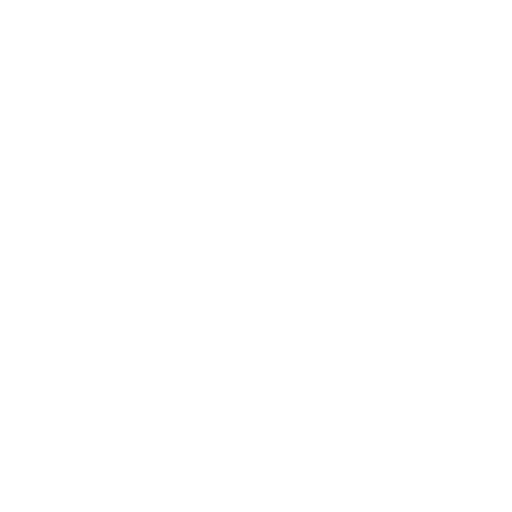
t = 0.00 s
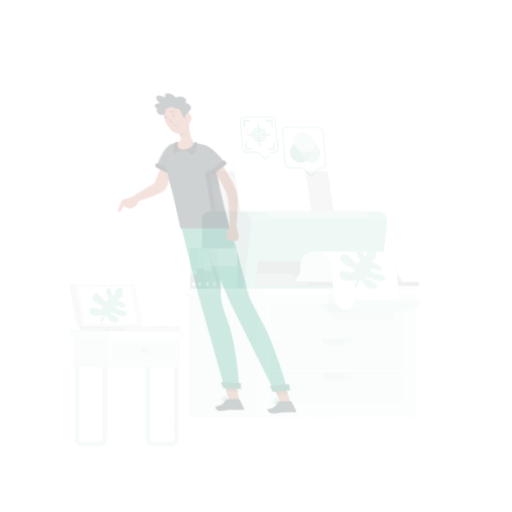
t = 0.15 s
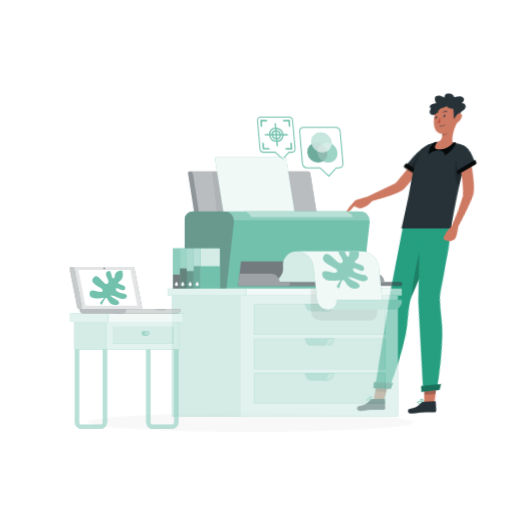
t = 0.45 s
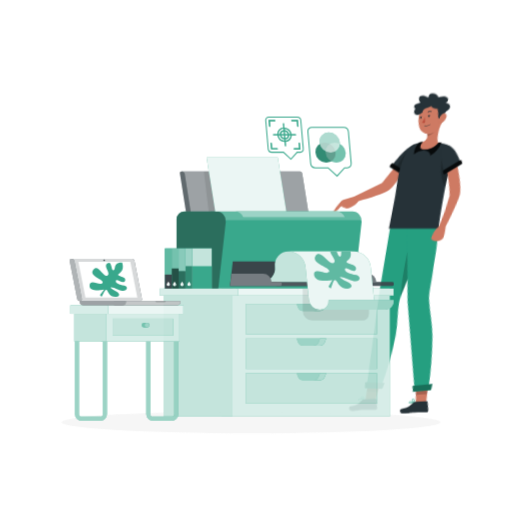
t = 0.60 s
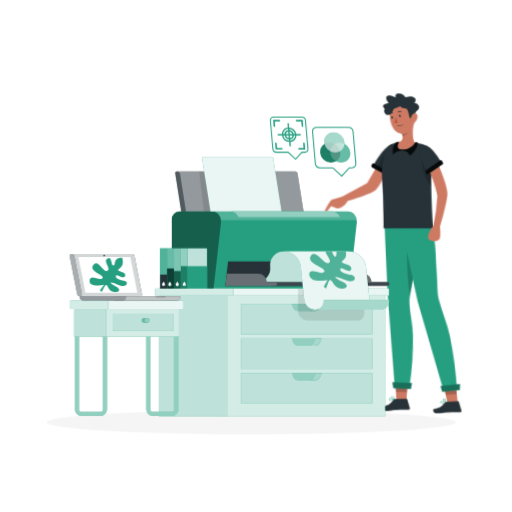
t = 0.80 s
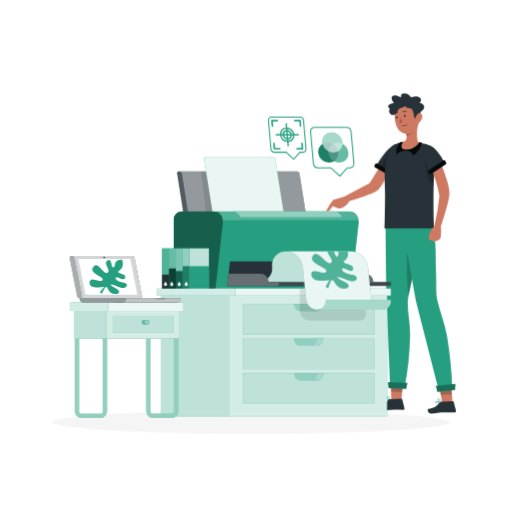
t = 1.00 s

The animated SVG that drew these frames (rendered in a browser with its animation timeline set to each time). Animation: 5 CSS @keyframes rules; one cycle of 1.00 s.

<svg class="animated" id="freepik_stories-printer" xmlns="http://www.w3.org/2000/svg" viewBox="0 0 500 500" version="1.1" xmlns:xlink="http://www.w3.org/1999/xlink" xmlns:svgjs="http://svgjs.com/svgjs"><style>svg#freepik_stories-printer:not(.animated) .animable {opacity: 0;}svg#freepik_stories-printer.animated #freepik--Shadow--inject-7 {animation: 1s 1 forwards cubic-bezier(.36,-0.01,.5,1.38) zoomIn;animation-delay: 0s;}svg#freepik_stories-printer.animated #freepik--Character--inject-7 {animation: 1s 1 forwards cubic-bezier(.36,-0.01,.5,1.38) lightSpeedLeft;animation-delay: 0s;}svg#freepik_stories-printer.animated #freepik--Setups--inject-7 {animation: 1s 1 forwards cubic-bezier(.36,-0.01,.5,1.38) slideLeft;animation-delay: 0s;}svg#freepik_stories-printer.animated #freepik--Device--inject-7 {animation: 1s 1 forwards cubic-bezier(.36,-0.01,.5,1.38) slideRight;animation-delay: 0s;}svg#freepik_stories-printer.animated #freepik--Desk--inject-7 {animation: 1s 1 forwards cubic-bezier(.36,-0.01,.5,1.38) slideUp;animation-delay: 0s;}            @keyframes zoomIn {                0% {                    opacity: 0;                    transform: scale(0.5);                }                100% {                    opacity: 1;                    transform: scale(1);                }            }                    @keyframes lightSpeedLeft {              from {                transform: translate3d(-50%, 0, 0) skewX(20deg);                opacity: 0;              }              60% {                transform: skewX(-10deg);                opacity: 1;              }              80% {                transform: skewX(2deg);              }              to {                opacity: 1;                transform: translate3d(0, 0, 0);              }            }                    @keyframes slideLeft {                0% {                    opacity: 0;                    transform: translateX(-30px);                }                100% {                    opacity: 1;                    transform: translateX(0);                }            }                    @keyframes slideRight {                0% {                    opacity: 0;                    transform: translateX(30px);                }                100% {                    opacity: 1;                    transform: translateX(0);                }            }                    @keyframes slideUp {                0% {                    opacity: 0;                    transform: translateY(30px);                }                100% {                    opacity: 1;                    transform: inherit;                }            }        </style><g id="freepik--Shadow--inject-7" class="animable" style="transform-origin: 245.18px 412.39px;"><ellipse id="freepik--path--inject-7" cx="245.18" cy="412.39" rx="193.89" ry="11.32" style="fill: rgb(245, 245, 245); transform-origin: 245.18px 412.39px;" class="animable"></ellipse></g><g id="freepik--Character--inject-7" class="animable" style="transform-origin: 381.892px 247.589px;"><path d="M373.34,158.83l-12.5,20L336,191.93l-9.94,3.1a3.14,3.14,0,0,0-1.74,1.34s-5.47,7.48-5.84,10.37c-.09.75,2.49-.46,3-1,1.08-1.1,3.44-4.41,3.44-4.41s5,2.32,6.72,2.17c1.91-.16,5.38-2.22,6.78-3.53a42.64,42.64,0,0,0,3-3.8s22.33-6.08,28-11c4.5-3.89,11.83-20.67,11.83-20.67Z" style="fill: rgb(206, 122, 99); transform-origin: 349.864px 182.904px;" id="eldmmlqpo9x4s" class="animable"></path>

<path d="M386.09,141s-7.6,1.61-17.95,19.63l13.64,7.66S393.81,143.75,386.09,141Z" style="fill: rgb(38, 50, 56); transform-origin: 378.408px 154.645px;" id="ela6vbzeg9nbb" class="animable"></path><path d="M368.35,159.82l13.55,7.81a1.35,1.35,0,0,1,.55,1.76l-.54,1.12a1.36,1.36,0,0,1-1.88.59l-13.74-7.64a1.35,1.35,0,0,1-.52-1.85l.72-1.28A1.36,1.36,0,0,1,368.35,159.82Z" style="fill: rgb(38, 50, 56); transform-origin: 374.088px 165.455px;" id="el0vg0773otuk" class="animable"></path><g id="elz4ee5hlv5lb"><path d="M368.35,159.82l13.55,7.81a1.35,1.35,0,0,1,.55,1.76l-.54,1.12a1.36,1.36,0,0,1-1.88.59l-13.74-7.64a1.35,1.35,0,0,1-.52-1.85l.72-1.28A1.36,1.36,0,0,1,368.35,159.82Z" style="opacity: 0.8; transform-origin: 374.088px 165.455px;" class="animable"></path></g><g id="el3ve7c2rxpid"><path d="M381.78,168.26s2.13-4.35,4-9.59l-.48-2.15L379.46,149a87.44,87.44,0,0,0-7.33,13.86Z" style="opacity: 0.2; transform-origin: 378.955px 158.63px;" class="animable"></path></g><path d="M441,380.9c.65,8.58,1,14.19,1,14.19l-9.5,1.41s-1.11-5.77-2.78-14.63Z" style="fill: rgb(206, 122, 99); transform-origin: 435.86px 388.7px;" id="ellc0yxsxxv2" class="animable"></path><path d="M428,394c-1.19,0-2.42-.14-2.83-.64a.84.84,0,0,1,0-1,1.14,1.14,0,0,1,.7-.55c1.58-.5,5,1.29,5.12,1.37a.23.23,0,0,1,.12.23.26.26,0,0,1-.18.2A17.82,17.82,0,0,1,428,394Zm-1.58-1.81a1.55,1.55,0,0,0-.43.07.65.65,0,0,0-.44.33c-.15.29-.09.42,0,.5.46.6,2.87.54,4.64.26A10.57,10.57,0,0,0,426.4,392.18Z" style="fill: rgb(37, 159, 128); transform-origin: 428.058px 392.861px;" id="el1abiesiz643" class="animable"></path><path d="M430.86,393.61h-.1c-1.16-.47-3.52-2.46-3.36-3.54,0-.26.2-.58.82-.67a1.68,1.68,0,0,1,1.28.35c1.25.95,1.59,3.52,1.61,3.64a.25.25,0,0,1-.1.21A.2.2,0,0,1,430.86,393.61Zm-2.47-3.78h-.13c-.41.05-.43.21-.44.27,0,.65,1.52,2.22,2.73,2.88a5.34,5.34,0,0,0-1.37-2.89,1.12,1.12,0,0,0-.79-.25Z" style="fill: rgb(37, 159, 128); transform-origin: 429.251px 391.502px;" id="eljx28d4xh9o" class="animable"></path><path d="M431.82,392.25l10.43-.36a.85.85,0,0,1,.84.63l2.17,8.42a1.4,1.4,0,0,1-1,1.71,1.45,1.45,0,0,1-.29,0c-3.76.06-7.11,0-11.79.14-5.52.18-4.1.8-10.59,1.11-3.91.18-4.77-4.24-3.12-4.51,7.56-1.21,8.27-3.53,11.1-6.35A3.36,3.36,0,0,1,431.82,392.25Z" style="fill: rgb(38, 50, 56); transform-origin: 431.49px 397.898px;" id="eljvs2he96dsh" class="animable"></path><g id="elvfupmwnsfl"><path d="M441,380.9l-11.24,1c.24,1.32.48,2.55.7,3.72l10.83-.75C441.17,383.61,441.07,382.3,441,380.9Z" style="opacity: 0.2; transform-origin: 435.525px 383.26px;" class="animable"></path></g><path d="M393.12,379.26c-.87,8.56-1.47,14.16-1.47,14.16l-9.6-.28s-.08-5.89-.17-14.9Z" style="fill: rgb(206, 122, 99); transform-origin: 387.5px 385.83px;" id="elr6qzdq6r1f" class="animable"></path><path d="M377.72,391.46c-1.19,0-2.43-.15-2.83-.65a.83.83,0,0,1,0-1,1.14,1.14,0,0,1,.69-.55c1.59-.49,5,1.32,5.12,1.4a.24.24,0,0,1,.12.24.25.25,0,0,1-.18.19A16.76,16.76,0,0,1,377.72,391.46Zm-1.58-1.82a2.14,2.14,0,0,0-.43.07.65.65,0,0,0-.43.33c-.16.29-.1.42,0,.5.46.61,2.87.55,4.64.29A10.49,10.49,0,0,0,376.14,389.64Z" style="fill: rgb(37, 159, 128); transform-origin: 377.772px 390.318px;" id="elcsdpszobgys" class="animable"></path><path d="M380.59,391.11a.14.14,0,0,1-.09,0c-1.16-.47-3.51-2.48-3.34-3.56,0-.26.21-.58.83-.66a1.67,1.67,0,0,1,1.27.35c1.24,1,1.57,3.53,1.59,3.65a.23.23,0,0,1-.1.21A.22.22,0,0,1,380.59,391.11Zm-2.44-3.81H378c-.41,0-.43.21-.44.26,0,.65,1.51,2.23,2.71,2.9a5.25,5.25,0,0,0-1.35-2.89,1.19,1.19,0,0,0-.79-.27Z" style="fill: rgb(37, 159, 128); transform-origin: 379.001px 388.997px;" id="elk0giby6on0p" class="animable"></path><path d="M381.57,389.74l10.42-.29a.83.83,0,0,1,.84.63l2.12,8.43a1.4,1.4,0,0,1-1,1.71,1.35,1.35,0,0,1-.29,0c-3.76,0-7.11-.07-11.79.07-5.52.15-4.1.77-10.59,1.05-3.91.16-4.75-4.27-3.1-4.53,7.57-1.17,8.29-3.49,11.14-6.29A3.43,3.43,0,0,1,381.57,389.74Z" style="fill: rgb(38, 50, 56); transform-origin: 381.188px 395.397px;" id="elg4phrmhk9ov" class="animable"></path><g id="elq961flug72"><path d="M381.93,382.53l10.81.46c.12-1.17.25-2.41.38-3.73l-11.24-1C381.9,379.77,381.91,381.19,381.93,382.53Z" style="opacity: 0.2; transform-origin: 387.5px 380.625px;" class="animable"></path></g><path d="M376.51,222.22l.66,65.33,3.71,88.72,14.35,1.56a296.49,296.49,0,0,0,5.25-50.74c.17-10.62-2.31-21.24-2.3-31,0-7.2,2.51-12.54,5-28.34,2.4-15,4.82-32.91,5.14-45.86Z" style="fill: rgb(37, 159, 128); transform-origin: 392.415px 299.86px;" id="elyykyqrnj8" class="animable"></path><g id="elpzbxzw6outp"><path d="M405,256.19l-2.23-8.62-5.21-1.07s-1.11,25.62,1.41,42.5c.93-4.87,2.6-10.75,4.28-21.25C403.81,264,404.41,260.14,405,256.19Z" style="opacity: 0.2; transform-origin: 401.158px 267.75px;" class="animable"></path></g><path d="M393.11,222.22l13.14,72.22,22.32,87.33,13.13-1a390.15,390.15,0,0,0-5.19-52.6c-2.15-12.27-7-24.17-9.45-35.06-1.66-7.4-.66-13.44-1.33-30.29-.52-13.06.72-28.15-3.73-40.62Z" style="fill: rgb(37, 159, 128); transform-origin: 417.405px 301.985px;" id="elkog2jkgepl9" class="animable"></path><path d="M375.85,167.22c1.67-18,5-29,20.67-28.33s31-1,28.33,20.33-1,63.9-1,63.9H375.52s.42-15.32.5-32.16C376.06,182.15,375.28,173.41,375.85,167.22Z" style="fill: rgb(38, 50, 56); transform-origin: 400.337px 180.991px;" id="elmxc2bm6119c" class="animable"></path><path d="M391.54,139.12c4.38-.79,5.87-2.49,5.46-6.21a21.45,21.45,0,0,0-.45-2.76l6.81-5.69,5-4.14c-1.35,6.05-2.05,18.72,1.57,19.6-1.7,1.49-3.31,4.15-5.62,5.29-2.06,1-5,1.21-7.75,1.21-1.83-.25-3.84-.7-4.58-1.71C390.33,142.47,391.54,139.12,391.54,139.12Z" style="fill: rgb(206, 122, 99); transform-origin: 400.521px 133.37px;" id="el1r28mkpedtr" class="animable"></path><g id="el9b1sxr92aba"><path d="M396.55,130.15a21.45,21.45,0,0,1,.45,2.76c2.56-.5,6.4-2.78,6.75-5.66a12,12,0,0,0-.39-2.79Z" style="opacity: 0.2; isolation: isolate; transform-origin: 400.15px 128.685px;" class="animable"></path></g><path d="M407.84,108.08c1,8.17,2.07,12.89-1.24,17.9-4.91,7.53-15.47,6-18.88-1.69-3.11-6.86-4.2-19.08,3-24a10.88,10.88,0,0,1,17.1,7.76Z" style="fill: rgb(206, 122, 99); transform-origin: 397.078px 114.601px;" id="elfuwq5v5s2vc" class="animable"></path><path d="M396,113.06c.13.67-.12,1.27-.55,1.36s-.87-.36-1-1,.12-1.27.54-1.36S395.91,112.41,396,113.06Z" style="fill: rgb(38, 50, 56); transform-origin: 395.225px 113.24px;" id="elnesfuglys8p" class="animable"></path><path d="M388.36,114.52c.13.66-.12,1.27-.54,1.35s-.87-.36-1-1,.12-1.27.55-1.36S388.24,113.86,388.36,114.52Z" style="fill: rgb(38, 50, 56); transform-origin: 387.59px 114.689px;" id="elz62s3gbxq4f" class="animable"></path><path d="M391.37,114.43a25.09,25.09,0,0,1-1.7,5.42,3.48,3.48,0,0,0,2.86,0Z" style="fill: rgb(186, 77, 60); transform-origin: 391.1px 117.294px;" id="eluxbiodrkei" class="animable"></path><path d="M397,109.36a.33.33,0,0,0,.11-.15.38.38,0,0,0-.21-.5h0a3.81,3.81,0,0,0-3.5.31.38.38,0,0,0-.07.54h0a.38.38,0,0,0,.54.08,3,3,0,0,1,2.78-.24A.37.37,0,0,0,397,109.36Z" style="fill: rgb(38, 50, 56); transform-origin: 395.194px 109.071px;" id="el549gjo96r5e" class="animable"></path><path d="M388.53,110.07a.51.51,0,0,0,.07-.17.38.38,0,0,0-.33-.43h0a3.79,3.79,0,0,0-3.3,1.18.36.36,0,0,0,.06.53h0a.39.39,0,0,0,.55-.05,2.94,2.94,0,0,1,2.62-.93A.37.37,0,0,0,388.53,110.07Z" style="fill: rgb(38, 50, 56); transform-origin: 386.742px 110.353px;" id="elouwayim37ak" class="animable"></path><path d="M406.63,116.23s-2.08,0-2.5-3.67a19.41,19.41,0,0,0-1.92-6.42s-4.83,0-6.58-2.41c0,0-11.86,6.44-15.67,1.83-3.58-4.33,4.9-4.83,4.9-4.83s-4.06-4.59-1.65-6.75,8.5,1.41,8.5,1.41-1.29-4.58,3.52-4.08,6.07,3.83,6.07,3.83,6.5-2.58,9.25.84c1.78,2.21-.95,4.58-.95,4.58s3.61.11,4.53,3.17c.75,2.5-1.8,4.28-2.58,4.83-2.28,1.58-2.7,9.75-2.7,9.75Z" style="fill: rgb(38, 50, 56); transform-origin: 396.672px 104.791px;" id="elg50c22wdxgc" class="animable"></path><path d="M384.67,103.06s-5.69,2.71-4.56,6.45,4.92,3,6.16,2c1.52-1.28,3.92-6.91,3.92-6.91Z" style="fill: rgb(38, 50, 56); transform-origin: 385.076px 107.69px;" id="el6c6ibpdu4t" class="animable"></path><path d="M412.35,115a8.72,8.72,0,0,1-3.19,5c-2.07,1.53-3.64-.32-3.53-2.92.11-2.34,1.31-6,3.6-6.43S412.91,112.46,412.35,115Z" style="fill: rgb(206, 122, 99); transform-origin: 409.049px 115.576px;" id="elcisa4qdsewr" class="animable"></path><path d="M397,122.49a6.76,6.76,0,0,0,1-.63.22.22,0,0,0,.05-.3h0a.2.2,0,0,0-.29,0,5.76,5.76,0,0,1-5.07,1,.21.21,0,0,0-.27.12.22.22,0,0,0,.12.28A6,6,0,0,0,397,122.49Z" style="fill: rgb(38, 50, 56); transform-origin: 395.247px 122.344px;" id="el0e3ip73p0b8" class="animable"></path><path d="M393.29,138.52a.16.16,0,0,1,.16.24c-.85,1.37-4.06,7.23,3.44,7.34,8,.12,12-6.19,12.48-7a.15.15,0,0,1,.15-.07l2.15.21a.34.34,0,0,1,.29.39,19.89,19.89,0,0,1-8.44,12.26,7.88,7.88,0,0,0-6.84-5.08c-5.25-.34-9.41,3.91-9.41,3.91s-1.65-7.09,3.62-11.8a.34.34,0,0,1,.19-.09Z" style="fill: rgb(38, 50, 56); transform-origin: 399.495px 145.204px;" id="eltz2ofb882lo" class="animable"></path><g id="elejzu9z2p3lf"><path d="M393.29,138.52a.16.16,0,0,1,.16.24c-.85,1.37-4.06,7.23,3.44,7.34,8,.12,12-6.19,12.48-7a.15.15,0,0,1,.15-.07l2.15.21a.34.34,0,0,1,.29.39,19.89,19.89,0,0,1-8.44,12.26,7.88,7.88,0,0,0-6.84-5.08c-5.25-.34-9.41,3.91-9.41,3.91s-1.65-7.09,3.62-11.8a.34.34,0,0,1,.19-.09Z" style="opacity: 0.8; transform-origin: 399.495px 145.204px;" class="animable"></path></g><g id="elvc09iwjn27m"><path d="M415,151s-.53,22.44,8.44,30.83c.19-8.36.6-16.42,1.37-22.57a35.13,35.13,0,0,0,.29-5L420.79,151Z" style="opacity: 0.2; transform-origin: 420.049px 166.415px;" class="animable"></path></g><path d="M419.9,169s-12.23-26.9-3.26-27.55,17.75,17.84,17.75,17.84Z" style="fill: rgb(38, 50, 56); transform-origin: 423.871px 155.217px;" id="elynjamcdh7a9" class="animable"></path><path d="M422.1,166.6s5.88,15.37,7,24.68a201.81,201.81,0,0,1-5,29.6s-4,4.4-4.81,7.84-2,4.74,2,6.21,7,.16,8.5-1.8.82-11.77.82-11.77,7.84-23.54,8.33-31.87-8-29.1-8-29.1Z" style="fill: rgb(206, 122, 99); transform-origin: 428.717px 197.975px;" id="elrf8j98makzl" class="animable"></path><path d="M418.4,167.48l.83,2.13a1,1,0,0,0,1.46.47l14.66-9.79a1,1,0,0,0,.29-1.32l-1.18-2a1,1,0,0,0-1.39-.31l-14.3,9.62A1,1,0,0,0,418.4,167.48Z" style="fill: rgb(38, 50, 56); transform-origin: 427.052px 163.367px;" id="el6qqc10pidac" class="animable"></path><g id="elv3419yz9eon"><path d="M418.4,167.48l.83,2.13a1,1,0,0,0,1.46.47l14.66-9.79a1,1,0,0,0,.29-1.32l-1.18-2a1,1,0,0,0-1.39-.31l-14.3,9.62A1,1,0,0,0,418.4,167.48Z" style="opacity: 0.8; transform-origin: 427.052px 163.367px;" class="animable"></path></g><polygon points="444.38 380.91 427.11 382.63 425.65 376.93 444.69 375.03 444.38 380.91" style="fill: rgb(37, 159, 128); transform-origin: 435.17px 378.83px;" id="elzfyjx2845p" class="animable"></polygon><g id="eli8qkaq6yfg"><polygon points="444.38 380.91 427.11 382.63 425.65 376.93 444.69 375.03 444.38 380.91" style="opacity: 0.3; transform-origin: 435.17px 378.83px;" class="animable"></polygon></g><polygon points="396.59 379.77 379.56 379.04 378.76 373.23 397.89 374.05 396.59 379.77" style="fill: rgb(37, 159, 128); transform-origin: 388.325px 376.5px;" id="elvvdqy97xble" class="animable"></polygon><g id="el54zeuzankm"><polygon points="396.59 379.77 379.56 379.04 378.76 373.23 397.89 374.05 396.59 379.77" style="opacity: 0.3; transform-origin: 388.325px 376.5px;" class="animable"></polygon></g></g><g id="freepik--Setups--inject-7" class="animable" style="transform-origin: 303.913px 143.175px;"><path d="M345.64,159.64a3.81,3.81,0,0,1-3.85,4.22h-2.57l-7.36,8.07-8.78-8.07H310.67a4.7,4.7,0,0,1-4.59-4.22l-2.72-31.12a3.8,3.8,0,0,1,3.85-4.21h31.12a4.69,4.69,0,0,1,4.58,4.21Z" style="fill: none; stroke: rgb(37, 159, 128); stroke-miterlimit: 10; transform-origin: 324.5px 148.12px;" id="el552ji009btu" class="animable"></path><g id="elp87avwah0hc"><ellipse cx="330.43" cy="149.01" rx="9.43" ry="10.29" style="fill: rgb(37, 159, 128); transform-origin: 330.43px 149.01px; transform: rotate(-46.25deg);" class="animable"></ellipse></g><g id="el5wt5th7h6p"><ellipse cx="320.58" cy="149.01" rx="9.43" ry="10.29" style="fill: rgb(37, 159, 128); transform-origin: 320.58px 149.01px; transform: rotate(-46.25deg);" class="animable"></ellipse></g><path d="M314.79,139.16A11,11,0,0,0,325.5,149a8.89,8.89,0,0,0,9-9.85,11,11,0,0,0-10.71-9.85A8.89,8.89,0,0,0,314.79,139.16Z" style="fill: rgb(37, 159, 128); transform-origin: 324.644px 139.15px;" id="ela1wfkobe84c" class="animable"></path><g id="elc3ulc98e5sh"><ellipse cx="330.43" cy="149.01" rx="9.43" ry="10.29" style="fill: rgb(255, 255, 255); opacity: 0.3; transform-origin: 330.43px 149.01px; transform: rotate(-46.25deg);" class="animable"></ellipse></g><g id="eln98j5j8xpxh"><ellipse cx="320.58" cy="149.01" rx="9.43" ry="10.29" style="opacity: 0.2; transform-origin: 320.58px 149.01px; transform: rotate(-46.25deg);" class="animable"></ellipse></g><g id="elsq8a0gen27s"><path d="M314.79,139.16A11,11,0,0,0,325.5,149a8.89,8.89,0,0,0,9-9.85,11,11,0,0,0-10.71-9.85A8.89,8.89,0,0,0,314.79,139.16Z" style="fill: rgb(255, 255, 255); opacity: 0.6; transform-origin: 324.644px 139.15px;" class="animable"></path></g><path d="M298.88,145.53a2.84,2.84,0,0,1-2.88,3.15h-3.07l-6.14,6.73-7.32-6.73H268.06a3.52,3.52,0,0,1-3.44-3.15l-2.44-27.95a2.85,2.85,0,0,1,2.88-3.16H293a3.53,3.53,0,0,1,3.43,3.16Z" style="fill: none; stroke: rgb(37, 159, 128); stroke-miterlimit: 10; transform-origin: 280.53px 134.915px;" id="elq7hx3p2cf7p" class="animable"></path><path d="M291.22,131h-3.74a7.87,7.87,0,0,0-7-6.42l-.33-3.74a.65.65,0,0,0-.63-.58.53.53,0,0,0-.53.58l.33,3.74a6.32,6.32,0,0,0-5.86,6.42h-3.74a.52.52,0,0,0-.52.58.64.64,0,0,0,.63.58h3.73a7.88,7.88,0,0,0,7,6.42l.33,3.74a.65.65,0,0,0,.63.58.52.52,0,0,0,.53-.58l-.33-3.74a6.31,6.31,0,0,0,5.86-6.42h3.74a.52.52,0,0,0,.53-.58A.65.65,0,0,0,291.22,131Zm-4.9,0H285a5.05,5.05,0,0,0-4.23-3.89l-.12-1.37A6.6,6.6,0,0,1,286.32,131Zm-6.42,0h-2.72a3,3,0,0,1,2.48-2.72Zm.1,1.16.24,2.72a3.74,3.74,0,0,1-2.95-2.72Zm1.16,0h2.72a3,3,0,0,1-2.48,2.72Zm-.1-1.16-.24-2.72a3.8,3.8,0,0,1,3,2.72Zm-1.62-5.26.12,1.37A4,4,0,0,0,276,131h-1.37A5.28,5.28,0,0,1,279.44,125.71Zm-4.7,6.42h1.37a5.06,5.06,0,0,0,4.23,3.89l.12,1.37A6.58,6.58,0,0,1,274.74,132.13Zm6.88,5.26L281.5,136a4,4,0,0,0,3.56-3.89h1.36A5.26,5.26,0,0,1,281.62,137.39Z" style="fill: rgb(37, 159, 128); transform-origin: 280.525px 131.58px;" id="elrr6qhadf1jr" class="animable"></path><g id="ell8ee4lhag7"><path d="M291.22,131h-3.74a7.87,7.87,0,0,0-7-6.42l-.33-3.74a.65.65,0,0,0-.63-.58.53.53,0,0,0-.53.58l.33,3.74a6.32,6.32,0,0,0-5.86,6.42h-3.74a.52.52,0,0,0-.52.58.64.64,0,0,0,.63.58h3.73a7.88,7.88,0,0,0,7,6.42l.33,3.74a.65.65,0,0,0,.63.58.52.52,0,0,0,.53-.58l-.33-3.74a6.31,6.31,0,0,0,5.86-6.42h3.74a.52.52,0,0,0,.53-.58A.65.65,0,0,0,291.22,131Zm-4.9,0H285a5.05,5.05,0,0,0-4.23-3.89l-.12-1.37A6.6,6.6,0,0,1,286.32,131Zm-6.42,0h-2.72a3,3,0,0,1,2.48-2.72Zm.1,1.16.24,2.72a3.74,3.74,0,0,1-2.95-2.72Zm1.16,0h2.72a3,3,0,0,1-2.48,2.72Zm-.1-1.16-.24-2.72a3.8,3.8,0,0,1,3,2.72Zm-1.62-5.26.12,1.37A4,4,0,0,0,276,131h-1.37A5.28,5.28,0,0,1,279.44,125.71Zm-4.7,6.42h1.37a5.06,5.06,0,0,0,4.23,3.89l.12,1.37A6.58,6.58,0,0,1,274.74,132.13Zm6.88,5.26L281.5,136a4,4,0,0,0,3.56-3.89h1.36A5.26,5.26,0,0,1,281.62,137.39Z" style="fill: rgb(37, 159, 128); opacity: 0.5; transform-origin: 280.525px 131.58px;" class="animable"></path></g><path d="M266.15,123.78h0a.75.75,0,0,1-.73-.67l-.52-6h6a.76.76,0,0,1,.74.68h0a.61.61,0,0,1-.62.67h-4.61l.4,4.62A.61.61,0,0,1,266.15,123.78Z" style="fill: rgb(37, 159, 128); transform-origin: 268.271px 120.446px;" id="el11sqptkth4a" class="animable"></path><path d="M287.07,117.82h0a.6.6,0,0,1,.61-.68h6l.53,6a.61.61,0,0,1-.62.67h0a.75.75,0,0,1-.73-.67l-.41-4.62H287.8A.75.75,0,0,1,287.07,117.82Z" style="fill: rgb(37, 159, 128); transform-origin: 290.639px 120.475px;" id="el4zezzxqqh9t" class="animable"></path><path d="M294.91,139.32h0a.75.75,0,0,1,.73.68l.53,6h-6a.75.75,0,0,1-.73-.67h0a.61.61,0,0,1,.62-.68h4.61l-.41-4.61A.62.62,0,0,1,294.91,139.32Z" style="fill: rgb(37, 159, 128); transform-origin: 292.803px 142.659px;" id="el54xt4q0swhu" class="animable"></path><path d="M274,145.29h0a.61.61,0,0,1-.62.67h-6l-.52-6a.61.61,0,0,1,.61-.68h0a.76.76,0,0,1,.74.68l.4,4.61h4.61A.75.75,0,0,1,274,145.29Z" style="fill: rgb(37, 159, 128); transform-origin: 270.429px 142.62px;" id="elss1u6mlqdw" class="animable"></path><g id="el243at0i392k"><g style="opacity: 0.5; transform-origin: 268.271px 120.446px;" class="animable"><path d="M266.15,123.78h0a.75.75,0,0,1-.73-.67l-.52-6h6a.76.76,0,0,1,.74.68h0a.61.61,0,0,1-.62.67h-4.61l.4,4.62A.61.61,0,0,1,266.15,123.78Z" style="fill: rgb(37, 159, 128); transform-origin: 268.271px 120.446px;" id="elgn41hc3bryu" class="animable"></path></g></g><g id="elok5y6exjwc8"><g style="opacity: 0.5; transform-origin: 290.639px 120.475px;" class="animable"><path d="M287.07,117.82h0a.6.6,0,0,1,.61-.68h6l.53,6a.61.61,0,0,1-.62.67h0a.75.75,0,0,1-.73-.67l-.41-4.62H287.8A.75.75,0,0,1,287.07,117.82Z" style="fill: rgb(37, 159, 128); transform-origin: 290.639px 120.475px;" id="elszz4trw650f" class="animable"></path></g></g><g id="elzqthwk55o4"><g style="opacity: 0.5; transform-origin: 292.803px 142.659px;" class="animable"><path d="M294.91,139.32h0a.75.75,0,0,1,.73.68l.53,6h-6a.75.75,0,0,1-.73-.67h0a.61.61,0,0,1,.62-.68h4.61l-.41-4.61A.62.62,0,0,1,294.91,139.32Z" style="fill: rgb(37, 159, 128); transform-origin: 292.803px 142.659px;" id="elw7d18lo30ns" class="animable"></path></g></g><g id="elok2q7xsg6"><g style="opacity: 0.5; transform-origin: 270.429px 142.62px;" class="animable"><path d="M274,145.29h0a.61.61,0,0,1-.62.67h-6l-.52-6a.61.61,0,0,1,.61-.68h0a.76.76,0,0,1,.74.68l.4,4.61h4.61A.75.75,0,0,1,274,145.29Z" style="fill: rgb(37, 159, 128); transform-origin: 270.429px 142.62px;" id="eleze3o4g5p7s" class="animable"></path></g></g></g><g id="freepik--Device--inject-7" class="animable" style="transform-origin: 267.575px 280.255px;"><rect x="213.56" y="281.84" width="164.36" height="124.97" style="fill: rgb(37, 159, 128); transform-origin: 295.74px 344.325px;" id="elm9elia2zd6k" class="animable"></rect><g id="elv7fw75aed3"><rect x="213.56" y="281.84" width="164.36" height="124.97" style="fill: rgb(255, 255, 255); opacity: 0.8; transform-origin: 295.74px 344.325px;" class="animable"></rect></g><rect x="156.9" y="281.84" width="67.37" height="124.97" style="fill: rgb(37, 159, 128); transform-origin: 190.585px 344.325px;" id="elglgcyhlsav8" class="animable"></rect><g id="elpt0hsd6f5bp"><rect x="156.9" y="281.84" width="67.37" height="124.97" style="fill: rgb(255, 255, 255); opacity: 0.7; transform-origin: 190.585px 344.325px;" class="animable"></rect></g><rect x="237.23" y="296.82" width="128.17" height="29.64" style="fill: rgb(37, 159, 128); transform-origin: 301.315px 311.64px;" id="el2ayw1iww7vj" class="animable"></rect><g id="el5vo8bi93ji3"><rect x="237.23" y="296.82" width="128.17" height="29.64" style="fill: rgb(255, 255, 255); opacity: 0.7; transform-origin: 301.315px 311.64px;" class="animable"></rect></g><rect x="237.23" y="330.62" width="128.17" height="29.64" style="fill: rgb(37, 159, 128); transform-origin: 301.315px 345.44px;" id="ell6ylz8ywm9" class="animable"></rect><g id="elkysebuvt9pp"><rect x="237.23" y="330.62" width="128.17" height="29.64" style="fill: rgb(255, 255, 255); opacity: 0.7; transform-origin: 301.315px 345.44px;" class="animable"></rect></g><rect x="237.23" y="364.41" width="128.17" height="29.64" style="fill: rgb(37, 159, 128); transform-origin: 301.315px 379.23px;" id="eldoxoey0f029" class="animable"></rect><g id="elc9xqbhozcaq"><rect x="237.23" y="364.41" width="128.17" height="29.64" style="fill: rgb(255, 255, 255); opacity: 0.7; transform-origin: 301.315px 379.23px;" class="animable"></rect></g><path d="M309.26,303.72h-15.9a5.65,5.65,0,0,1-5.33-3.8l-1.08-3.1h28.72l-1.08,3.1A5.64,5.64,0,0,1,309.26,303.72Z" style="fill: rgb(37, 159, 128); transform-origin: 301.31px 300.27px;" id="el7mx2nn6f92t" class="animable"></path><g id="el0q593h1osud"><path d="M309.26,303.72h-15.9a5.65,5.65,0,0,1-5.33-3.8l-1.08-3.1h28.72l-1.08,3.1A5.64,5.64,0,0,1,309.26,303.72Z" style="fill: rgb(255, 255, 255); opacity: 0.5; transform-origin: 301.31px 300.27px;" class="animable"></path></g><path d="M309.73,296.82l-1.08,3.1a5.65,5.65,0,0,1-5.33,3.8h5.94a5.64,5.64,0,0,0,5.33-3.8l1.08-3.1Z" style="fill: rgb(37, 159, 128); transform-origin: 309.495px 300.27px;" id="elh74tnv4btya" class="animable"></path><g id="elxo9zqe3flyl"><path d="M309.73,296.82l-1.08,3.1a5.65,5.65,0,0,1-5.33,3.8h5.94a5.64,5.64,0,0,0,5.33-3.8l1.08-3.1Z" style="fill: rgb(255, 255, 255); opacity: 0.6; transform-origin: 309.495px 300.27px;" class="animable"></path></g><path d="M309.26,337.52h-15.9a5.65,5.65,0,0,1-5.33-3.8l-1.08-3.1h28.72l-1.08,3.1A5.64,5.64,0,0,1,309.26,337.52Z" style="fill: rgb(37, 159, 128); transform-origin: 301.31px 334.07px;" id="el9f1856zehwo" class="animable"></path><g id="elfecdum62gxm"><path d="M309.26,337.52h-15.9a5.65,5.65,0,0,1-5.33-3.8l-1.08-3.1h28.72l-1.08,3.1A5.64,5.64,0,0,1,309.26,337.52Z" style="fill: rgb(255, 255, 255); opacity: 0.5; transform-origin: 301.31px 334.07px;" class="animable"></path></g><path d="M309.73,330.62l-1.08,3.1a5.65,5.65,0,0,1-5.33,3.8h5.94a5.64,5.64,0,0,0,5.33-3.8l1.08-3.1Z" style="fill: rgb(37, 159, 128); transform-origin: 309.495px 334.07px;" id="elhv8oi8o7clw" class="animable"></path><g id="elxqnhhmtnby"><path d="M309.73,330.62l-1.08,3.1a5.65,5.65,0,0,1-5.33,3.8h5.94a5.64,5.64,0,0,0,5.33-3.8l1.08-3.1Z" style="fill: rgb(255, 255, 255); opacity: 0.6; transform-origin: 309.495px 334.07px;" class="animable"></path></g><path d="M309.26,371.32h-15.9a5.65,5.65,0,0,1-5.33-3.8L287,364.41h28.72l-1.08,3.11A5.64,5.64,0,0,1,309.26,371.32Z" style="fill: rgb(37, 159, 128); transform-origin: 301.36px 367.865px;" id="elvg6nt4eagnh" class="animable"></path><g id="eltwuifr2tluj"><path d="M309.26,371.32h-15.9a5.65,5.65,0,0,1-5.33-3.8L287,364.41h28.72l-1.08,3.11A5.64,5.64,0,0,1,309.26,371.32Z" style="fill: rgb(255, 255, 255); opacity: 0.5; transform-origin: 301.36px 367.865px;" class="animable"></path></g><path d="M309.73,364.41l-1.08,3.11a5.65,5.65,0,0,1-5.33,3.8h5.94a5.64,5.64,0,0,0,5.33-3.8l1.08-3.11Z" style="fill: rgb(37, 159, 128); transform-origin: 309.495px 367.865px;" id="el1t8wzau0e6k" class="animable"></path><g id="elsd5x2ud5g1j"><path d="M309.73,364.41l-1.08,3.11a5.65,5.65,0,0,1-5.33,3.8h5.94a5.64,5.64,0,0,0,5.33-3.8l1.08-3.11Z" style="fill: rgb(255, 255, 255); opacity: 0.6; transform-origin: 309.495px 367.865px;" class="animable"></path></g><rect x="227.33" y="281.84" width="154.34" height="6.76" style="fill: rgb(37, 159, 128); transform-origin: 304.5px 285.22px;" id="eltotnci3ymlf" class="animable"></rect><g id="elpp3ks0yfttm"><rect x="227.33" y="281.84" width="154.34" height="6.76" style="fill: rgb(255, 255, 255); opacity: 0.9; transform-origin: 304.5px 285.22px;" class="animable"></rect></g><rect x="153.15" y="281.84" width="76.58" height="6.76" style="fill: rgb(37, 159, 128); transform-origin: 191.44px 285.22px;" id="el9q71il9s8dc" class="animable"></rect><g id="elxo3edimryxk"><rect x="153.15" y="281.84" width="76.58" height="6.76" style="fill: rgb(255, 255, 255); opacity: 0.8; transform-origin: 191.44px 285.22px;" class="animable"></rect></g><g id="eluivkjsh18ri"><path d="M292.84,281.67h64.78a0,0,0,0,1,0,0v24.83a6.6,6.6,0,0,1-6.6,6.6H302.38a9.54,9.54,0,0,1-9.54-9.54V281.67A0,0,0,0,1,292.84,281.67Z" style="opacity: 0.1; transform-origin: 325.23px 297.385px;" class="animable"></path></g><path d="M297.47,218.45h.86a1.55,1.55,0,0,0,1.57-1.87l-7.49-47.29a2.27,2.27,0,0,0-2.17-1.87H174.45l8.08,51Z" style="fill: rgb(38, 50, 56); transform-origin: 237.192px 192.935px;" id="el00z82m6lpgzd" class="animable"></path><g id="elrlv1dnwprir"><path d="M297.47,218.45h.86a1.55,1.55,0,0,0,1.57-1.87l-7.49-47.29a2.27,2.27,0,0,0-2.17-1.87H174.45l8.08,51Z" style="fill: rgb(255, 255, 255); opacity: 0.5; transform-origin: 237.192px 192.935px;" class="animable"></path></g><path d="M183,218.45h0a2.8,2.8,0,0,1-2.67-2.3l-7.35-46.43a1.91,1.91,0,0,1,1.93-2.3h0a2.81,2.81,0,0,1,2.67,2.3l7.35,46.43A1.92,1.92,0,0,1,183,218.45Z" style="fill: rgb(38, 50, 56); transform-origin: 178.954px 192.935px;" id="elnb3h09tosag" class="animable"></path><g id="elat32rtam3ns"><path d="M183,218.45h0a2.8,2.8,0,0,1-2.67-2.3l-7.35-46.43a1.91,1.91,0,0,1,1.93-2.3h0a2.81,2.81,0,0,1,2.67,2.3l7.35,46.43A1.92,1.92,0,0,1,183,218.45Z" style="fill: rgb(255, 255, 255); opacity: 0.2; transform-origin: 178.954px 192.935px;" class="animable"></path></g><path d="M343.07,281.76H194.28l8.5-75.22h138.6a9.1,9.1,0,0,1,9,10.12Z" style="fill: rgb(37, 159, 128); transform-origin: 272.359px 244.15px;" id="elcjhu3nh48rg" class="animable"></path><g id="elfdve3rmgqbr"><path d="M341.38,206.54H205.2V215H350.45A9.1,9.1,0,0,0,341.38,206.54Z" style="fill: rgb(255, 255, 255); opacity: 0.2; transform-origin: 277.825px 210.77px;" class="animable"></path></g><path d="M210.4,281.76H169.66v-67.6a7.62,7.62,0,0,1,7.62-7.62h31.43a9.1,9.1,0,0,1,9,10.12Z" style="fill: rgb(37, 159, 128); transform-origin: 193.714px 244.15px;" id="elqyebyu9mn8" class="animable"></path><g id="elxwuyldm64n"><path d="M210.4,281.76H169.66v-67.6a7.62,7.62,0,0,1,7.62-7.62h31.43a9.1,9.1,0,0,1,9,10.12Z" style="opacity: 0.4; transform-origin: 193.714px 244.15px;" class="animable"></path></g><polygon points="333.66 279.14 336.35 255.34 224.57 255.34 221.88 279.14 333.66 279.14" style="fill: rgb(38, 50, 56); transform-origin: 279.115px 267.24px;" id="eltwopqruyew" class="animable"></polygon><path d="M267.25,275.31H380.32A1.71,1.71,0,0,1,382,277v.41a1.71,1.71,0,0,1-1.71,1.71H267.25a0,0,0,0,1,0,0v-3.83a0,0,0,0,1,0,0Z" style="fill: rgb(38, 50, 56); transform-origin: 324.625px 277.205px;" id="elvztxticspt" class="animable"></path><g id="elzhclapetvhd"><path d="M267.25,275.31H380.32A1.71,1.71,0,0,1,382,277v.41a1.71,1.71,0,0,1-1.71,1.71H267.25a0,0,0,0,1,0,0v-3.83a0,0,0,0,1,0,0Z" style="fill: rgb(255, 255, 255); opacity: 0.1; transform-origin: 324.625px 277.205px;" class="animable"></path></g><path d="M334.09,275.31h30.55a8.07,8.07,0,0,0-8.07-8.07H335Z" style="fill: rgb(38, 50, 56); transform-origin: 349.365px 271.275px;" id="el1v5brlj5v4h" class="animable"></path><g id="elhb0zlrs08ur"><path d="M334.09,275.31h30.55a8.07,8.07,0,0,0-8.07-8.07H335Z" style="fill: rgb(255, 255, 255); opacity: 0.3; transform-origin: 349.365px 271.275px;" class="animable"></path></g><g id="elvfhjj5qcdug"><polygon points="201.07 206.54 270.53 206.54 265.82 167.42 196.35 167.42 201.07 206.54" style="opacity: 0.1; transform-origin: 233.44px 186.98px;" class="animable"></polygon></g><path d="M316.15,275.3a13.15,13.15,0,0,0,13.32-14.88,13.14,13.14,0,0,1,13.31-14.88H279.1a13.15,13.15,0,0,0-13.32,14.88,13.15,13.15,0,0,1-13.32,14.88Z" style="fill: rgb(37, 159, 128); transform-origin: 297.62px 260.42px;" id="elh3r7ly2zkx8" class="animable"></path><g id="elgbtjzyjkp6v"><path d="M316.15,275.3a13.15,13.15,0,0,0,13.32-14.88,13.14,13.14,0,0,1,13.31-14.88H279.1a13.15,13.15,0,0,0-13.32,14.88,13.15,13.15,0,0,1-13.32,14.88Z" style="fill: rgb(255, 255, 255); opacity: 0.7; transform-origin: 297.62px 260.42px;" class="animable"></path></g><path d="M373.24,302.51a10.92,10.92,0,0,1-10.6-9.59l-3.41-32.5a16.94,16.94,0,0,0-16.45-14.88H279.1a16.93,16.93,0,0,1,16.44,14.88l3.42,32.5a10.9,10.9,0,0,0,10.6,9.59Z" style="fill: rgb(37, 159, 128); transform-origin: 326.17px 274.025px;" id="eljym8xa8ts8c" class="animable"></path><g id="elq0e073pj9b"><path d="M373.24,302.51a10.92,10.92,0,0,1-10.6-9.59l-3.41-32.5a16.94,16.94,0,0,0-16.45-14.88H279.1a16.93,16.93,0,0,1,16.44,14.88l3.42,32.5a10.9,10.9,0,0,0,10.6,9.59Z" style="fill: rgb(255, 255, 255); opacity: 0.9; transform-origin: 326.17px 274.025px;" class="animable"></path></g><path d="M373.24,302.51a8.47,8.47,0,0,0,8.58-9.59H318.13a8.47,8.47,0,0,1-8.58,9.59Z" style="fill: rgb(37, 159, 128); transform-origin: 345.722px 297.716px;" id="el5ade32ayxl8" class="animable"></path><g id="elmbciog6d2c8"><path d="M373.24,302.51a8.47,8.47,0,0,0,8.58-9.59H318.13a8.47,8.47,0,0,1-8.58,9.59Z" style="fill: rgb(255, 255, 255); opacity: 0.6; transform-origin: 345.722px 297.716px;" class="animable"></path></g><path d="M270.93,275.31h-8.61a8.07,8.07,0,0,0-8.08-8.07h-31l-.91,8.07-.43,3.83h49.05a1.45,1.45,0,0,0,1.45-1.45v-.92A1.45,1.45,0,0,0,270.93,275.31Z" style="fill: rgb(38, 50, 56); transform-origin: 247.15px 273.19px;" id="elaege53maz1s" class="animable"></path><g id="elyaqla4hmd9d"><path d="M270.93,275.31h-8.61a8.07,8.07,0,0,0-8.08-8.07h-31l-.91,8.07-.43,3.83h49.05a1.45,1.45,0,0,0,1.45-1.45v-.92A1.45,1.45,0,0,0,270.93,275.31Z" style="fill: rgb(255, 255, 255); opacity: 0.3; transform-origin: 247.15px 273.19px;" class="animable"></path></g><rect x="158.31" y="242.59" width="45.68" height="39.17" style="fill: rgb(37, 159, 128); transform-origin: 181.15px 262.175px;" id="ell4opy9qwnrh" class="animable"></rect><rect x="158.31" y="242.59" width="6.69" height="39.17" style="fill: rgb(37, 159, 128); transform-origin: 161.655px 262.175px;" id="elyfuqn5iyzk" class="animable"></rect><g id="elbi712x99j7n"><rect x="158.31" y="242.59" width="6.69" height="39.17" style="fill: rgb(255, 255, 255); opacity: 0.2; transform-origin: 161.655px 262.175px;" class="animable"></rect></g><rect x="158.31" y="268.15" width="6.69" height="13.62" style="fill: rgb(38, 50, 56); transform-origin: 161.655px 274.96px;" id="eluevpx08cnvf" class="animable"></rect><rect x="185.07" y="242.59" width="18.92" height="39.17" style="fill: rgb(37, 159, 128); transform-origin: 194.53px 262.175px;" id="eldu52bwlubwt" class="animable"></rect><g id="eligo90m90vcb"><rect x="185.07" y="242.59" width="18.92" height="39.17" style="fill: rgb(255, 255, 255); opacity: 0.7; transform-origin: 194.53px 262.175px;" class="animable"></rect></g><rect x="185.07" y="259.92" width="18.92" height="21.84" style="fill: rgb(37, 159, 128); transform-origin: 194.53px 270.84px;" id="elno376h6c8s" class="animable"></rect><rect x="178.38" y="242.59" width="6.69" height="39.17" style="fill: rgb(37, 159, 128); transform-origin: 181.725px 262.175px;" id="el3tx48lvkjxk" class="animable"></rect><g id="el1us0cyp3rx1"><rect x="178.38" y="242.59" width="6.69" height="39.17" style="fill: rgb(255, 255, 255); opacity: 0.5; transform-origin: 181.725px 262.175px;" class="animable"></rect></g><rect x="178.38" y="259.92" width="6.69" height="21.84" style="fill: rgb(37, 159, 128); transform-origin: 181.725px 270.84px;" id="elqrvj98d1lae" class="animable"></rect><g id="el1u4v0q303v4"><rect x="178.38" y="259.92" width="6.69" height="21.84" style="opacity: 0.2; transform-origin: 181.725px 270.84px;" class="animable"></rect></g><rect x="171.69" y="242.59" width="6.69" height="39.17" style="fill: rgb(37, 159, 128); transform-origin: 175.035px 262.175px;" id="elxs31u69ce1h" class="animable"></rect><g id="elp1sh19jevt9"><rect x="171.69" y="242.59" width="6.69" height="39.17" style="fill: rgb(255, 255, 255); opacity: 0.4; transform-origin: 175.035px 262.175px;" class="animable"></rect></g><rect x="171.69" y="264.74" width="6.69" height="17.02" style="fill: rgb(37, 159, 128); transform-origin: 175.035px 273.25px;" id="eljv9s3f11fn" class="animable"></rect><g id="eln16qd9o2sk"><rect x="171.69" y="264.74" width="6.69" height="17.02" style="opacity: 0.4; transform-origin: 175.035px 273.25px;" class="animable"></rect></g><rect x="165" y="242.59" width="6.69" height="39.17" style="fill: rgb(37, 159, 128); transform-origin: 168.345px 262.175px;" id="eldwd2gcyrb4s" class="animable"></rect><g id="el57bfdvhtse3"><rect x="165" y="242.59" width="6.69" height="39.17" style="fill: rgb(255, 255, 255); opacity: 0.3; transform-origin: 168.345px 262.175px;" class="animable"></rect></g><rect x="165" y="262.18" width="6.69" height="19.59" style="fill: rgb(37, 159, 128); transform-origin: 168.345px 271.975px;" id="elewm4f5ae2vm" class="animable"></rect><g id="el1x811b17nqu"><rect x="165" y="262.18" width="6.69" height="19.59" style="opacity: 0.6; transform-origin: 168.345px 271.975px;" class="animable"></rect></g><path d="M183.5,277.84a1.62,1.62,0,0,1-3.23,0c0-.89,1.61-2.89,1.61-2.89S183.5,277,183.5,277.84Z" style="fill: rgb(255, 255, 255); transform-origin: 181.885px 277.141px;" id="el7ych8eoi8m" class="animable"></path><path d="M182.86,278a.52.52,0,0,1-.52.52c-.29,0-.11-.23-.11-.52s-.18-.52.11-.52A.52.52,0,0,1,182.86,278Z" style="fill: rgb(37, 159, 128); transform-origin: 182.517px 278px;" id="elayvdaeoo4m" class="animable"></path><path d="M176.64,277.84a1.61,1.61,0,1,1-3.22,0c0-.89,1.61-2.89,1.61-2.89S176.64,277,176.64,277.84Z" style="fill: rgb(255, 255, 255); transform-origin: 175.03px 277.2px;" id="elewjjpabomrc" class="animable"></path><path d="M176,278a.52.52,0,0,1-.52.52c-.29,0-.11-.23-.11-.52s-.18-.52.11-.52A.52.52,0,0,1,176,278Z" style="fill: rgb(37, 159, 128); transform-origin: 175.657px 278px;" id="elpajg2x2j16" class="animable"></path><path d="M169.35,277.84a1.61,1.61,0,1,1-3.22,0c0-.89,1.61-2.89,1.61-2.89S169.35,277,169.35,277.84Z" style="fill: rgb(255, 255, 255); transform-origin: 167.74px 277.2px;" id="elv9bxbyga03l" class="animable"></path><path d="M168.71,278a.52.52,0,0,1-.52.52c-.29,0-.11-.23-.11-.52s-.18-.52.11-.52A.52.52,0,0,1,168.71,278Z" style="fill: rgb(37, 159, 128); transform-origin: 168.367px 278px;" id="eleo0n0tz46s7" class="animable"></path><path d="M163.27,277.84a1.62,1.62,0,0,1-3.23,0c0-.89,1.62-2.89,1.62-2.89S163.27,277,163.27,277.84Z" style="fill: rgb(255, 255, 255); transform-origin: 161.655px 277.141px;" id="elqwv911zx3ro" class="animable"></path><path d="M162.63,278a.52.52,0,0,1-.52.52c-.29,0-.11-.23-.11-.52s-.18-.52.11-.52A.52.52,0,0,1,162.63,278Z" style="fill: rgb(37, 159, 128); transform-origin: 162.287px 278px;" id="elfjfp36su0s" class="animable"></path><polygon points="276.86 206.54 207.39 206.54 199.02 153.7 268.49 153.7 276.86 206.54" style="fill: rgb(37, 159, 128); transform-origin: 237.94px 180.12px;" id="elo8qespoxj2s" class="animable"></polygon><g id="elniuk54m6uch"><polygon points="276.86 206.54 207.39 206.54 199.02 153.7 268.49 153.7 276.86 206.54" style="fill: rgb(255, 255, 255); opacity: 0.9; transform-origin: 237.94px 180.12px;" class="animable"></polygon></g><path d="M234.73,212H334a9.09,9.09,0,0,0-8.33-5.45H226.39A9.11,9.11,0,0,1,234.73,212Z" style="fill: rgb(37, 159, 128); transform-origin: 280.195px 209.275px;" id="elkwfdrokglvr" class="animable"></path><g id="elku20b4eizkb"><path d="M234.73,212H334a9.09,9.09,0,0,0-8.33-5.45H226.39A9.11,9.11,0,0,1,234.73,212Z" style="fill: rgb(255, 255, 255); opacity: 0.5; transform-origin: 280.195px 209.275px;" class="animable"></path></g><path d="M344.86,268.58c-6.21-1.24-11.53-3.17-10.77-6s9.71,5.61,10.79,0-13.7-4.41-7.93-8.52c3.19-2.27,3.17-5.82,2.51-8.54h-8.78c-.47,2.25.32,4.71-1.3,5s-2.38-2.5-3.44-5h-6.26c.83,3.89,6.76,9,3.48,11.25-4.32,3-12.94-14.45-17.75-6.83s15.42,11.23,13.4,15.45S303,260,304,268.58s17.84,4.79,17.84,4.79L318,279.84l2.29,1.82,2-5.58c2.23-5.38,3.77-1.21,5.56,1.36,5.76,8.25,19.79,3.41,8.27-2.27s-7.19-6.15,2.92-1.8S351.07,269.82,344.86,268.58Z" style="fill: rgb(37, 159, 128); transform-origin: 326.181px 263.684px;" id="el4uvr219z0mr" class="animable"></path><g id="elyxj1ml5llvc"><path d="M344.86,268.58c-6.21-1.24-11.53-3.17-10.77-6s9.71,5.61,10.79,0-13.7-4.41-7.93-8.52c3.19-2.27,3.17-5.82,2.51-8.54h-8.78c-.47,2.25.32,4.71-1.3,5s-2.38-2.5-3.44-5h-6.26c.83,3.89,6.76,9,3.48,11.25-4.32,3-12.94-14.45-17.75-6.83s15.42,11.23,13.4,15.45S303,260,304,268.58s17.84,4.79,17.84,4.79L318,279.84l2.29,1.82,2-5.58c2.23-5.38,3.77-1.21,5.56,1.36,5.76,8.25,19.79,3.41,8.27-2.27s-7.19-6.15,2.92-1.8S351.07,269.82,344.86,268.58Z" style="fill: rgb(255, 255, 255); opacity: 0.2; transform-origin: 326.181px 263.684px;" class="animable"></path></g></g><g id="freepik--Desk--inject-7" class="animable" style="transform-origin: 123.546px 329.034px;"><path d="M98,408.07H79.63a6.49,6.49,0,0,1-6.48-6.48V324.46h31.34v77.13A6.49,6.49,0,0,1,98,408.07ZM77.15,328.46v73.13a2.49,2.49,0,0,0,2.48,2.48H98a2.49,2.49,0,0,0,2.48-2.48V328.46Z" style="fill: rgb(37, 159, 128); transform-origin: 88.82px 366.265px;" id="elv5w4phjqx88" class="animable"></path><g id="elyekqfb0rezr"><g style="opacity: 0.3; transform-origin: 88.82px 366.265px;" class="animable"><path d="M98,408.07H79.63a6.49,6.49,0,0,1-6.48-6.48V324.46h31.34v77.13A6.49,6.49,0,0,1,98,408.07ZM77.15,328.46v73.13a2.49,2.49,0,0,0,2.48,2.48H98a2.49,2.49,0,0,0,2.48-2.48V328.46Z" style="fill: rgb(37, 159, 128); transform-origin: 88.82px 366.265px;" id="elgow8mcewc8l" class="animable"></path></g></g><path d="M167.68,408.07H149.31a6.49,6.49,0,0,1-6.48-6.48V324.46h31.33v77.13A6.48,6.48,0,0,1,167.68,408.07Zm-20.85-79.61v73.13a2.48,2.48,0,0,0,2.48,2.48h18.37a2.48,2.48,0,0,0,2.48-2.48V328.46Z" style="fill: rgb(37, 159, 128); transform-origin: 158.495px 366.265px;" id="elfjm8ldruvgm" class="animable"></path><g id="elqvvm3ss39tc"><g style="opacity: 0.3; transform-origin: 158.495px 366.265px;" class="animable"><path d="M167.68,408.07H149.31a6.49,6.49,0,0,1-6.48-6.48V324.46h31.33v77.13A6.48,6.48,0,0,1,167.68,408.07Zm-20.85-79.61v73.13a2.48,2.48,0,0,0,2.48,2.48h18.37a2.48,2.48,0,0,0,2.48-2.48V328.46Z" style="fill: rgb(37, 159, 128); transform-origin: 158.495px 366.265px;" id="el97lymwuegm8" class="animable"></path></g></g><g id="eluncm11x8ll"><g style="opacity: 0.5; transform-origin: 88.82px 366.265px;" class="animable"><path d="M98,408.07H79.63a6.49,6.49,0,0,1-6.48-6.48V324.46h31.34v77.13A6.49,6.49,0,0,1,98,408.07ZM77.15,328.46v73.13a2.49,2.49,0,0,0,2.48,2.48H98a2.49,2.49,0,0,0,2.48-2.48V328.46Z" style="fill: rgb(255, 255, 255); transform-origin: 88.82px 366.265px;" id="elrhg064qswp" class="animable"></path><g id="elmu1fqrmhcum"><g style="opacity: 0.3; transform-origin: 88.82px 366.265px;" class="animable"><path d="M98,408.07H79.63a6.49,6.49,0,0,1-6.48-6.48V324.46h31.34v77.13A6.49,6.49,0,0,1,98,408.07ZM77.15,328.46v73.13a2.49,2.49,0,0,0,2.48,2.48H98a2.49,2.49,0,0,0,2.48-2.48V328.46Z" style="fill: rgb(255, 255, 255); transform-origin: 88.82px 366.265px;" id="eltzsnibzouil" class="animable"></path></g></g></g></g><g id="eluyaeirz8lhn"><g style="opacity: 0.5; transform-origin: 158.495px 366.265px;" class="animable"><path d="M167.68,408.07H149.31a6.49,6.49,0,0,1-6.48-6.48V324.46h31.33v77.13A6.48,6.48,0,0,1,167.68,408.07Zm-20.85-79.61v73.13a2.48,2.48,0,0,0,2.48,2.48h18.37a2.48,2.48,0,0,0,2.48-2.48V328.46Z" style="fill: rgb(255, 255, 255); transform-origin: 158.495px 366.265px;" id="el0drmbzwgstj7" class="animable"></path><g id="el17u5g1qy1xr"><g style="opacity: 0.3; transform-origin: 158.495px 366.265px;" class="animable"><path d="M167.68,408.07H149.31a6.49,6.49,0,0,1-6.48-6.48V324.46h31.33v77.13A6.48,6.48,0,0,1,167.68,408.07Zm-20.85-79.61v73.13a2.48,2.48,0,0,0,2.48,2.48h18.37a2.48,2.48,0,0,0,2.48-2.48V328.46Z" style="fill: rgb(255, 255, 255); transform-origin: 158.495px 366.265px;" id="elqq4wq0osle" class="animable"></path></g></g></g></g><rect x="98.88" y="301.93" width="76.37" height="28.69" style="fill: rgb(37, 159, 128); transform-origin: 137.065px 316.275px;" id="el07h9vkscawro" class="animable"></rect><g id="elqqhpaw6slag"><rect x="98.88" y="301.93" width="76.37" height="28.69" style="fill: rgb(255, 255, 255); opacity: 0.8; transform-origin: 137.065px 316.275px;" class="animable"></rect></g><rect x="72.56" y="301.93" width="31.3" height="28.69" style="fill: rgb(37, 159, 128); transform-origin: 88.21px 316.275px;" id="elhcwtlrbgpl" class="animable"></rect><g id="elujl6pzlxls"><rect x="72.56" y="301.93" width="31.3" height="28.69" style="fill: rgb(255, 255, 255); opacity: 0.7; transform-origin: 88.21px 316.275px;" class="animable"></rect></g><rect x="104.53" y="295.35" width="74.59" height="8.36" style="fill: rgb(37, 159, 128); transform-origin: 141.825px 299.53px;" id="el0nky788s8w1c" class="animable"></rect><g id="ellsazwb1y55n"><rect x="104.53" y="295.35" width="74.59" height="8.36" style="fill: rgb(255, 255, 255); opacity: 0.9; transform-origin: 141.825px 299.53px;" class="animable"></rect></g><rect x="68.68" y="295.35" width="37.01" height="8.36" style="fill: rgb(37, 159, 128); transform-origin: 87.185px 299.53px;" id="elia52ufw2e" class="animable"></rect><g id="elkxx74zx36yr"><rect x="68.68" y="295.35" width="37.01" height="8.36" style="fill: rgb(255, 255, 255); opacity: 0.8; transform-origin: 87.185px 299.53px;" class="animable"></rect></g><rect x="109.99" y="308.5" width="59.12" height="16.5" style="fill: rgb(37, 159, 128); transform-origin: 139.55px 316.75px;" id="elgvi9q8gkpqf" class="animable"></rect><g id="ellb9w4x15v4n"><rect x="109.99" y="308.5" width="59.12" height="16.5" style="fill: rgb(255, 255, 255); opacity: 0.7; transform-origin: 139.55px 316.75px;" class="animable"></rect></g><path d="M143.55,317a2.28,2.28,0,1,0,0-4.56h-3a2.28,2.28,0,0,0,0,4.56Z" style="fill: rgb(37, 159, 128); transform-origin: 142.05px 314.72px;" id="el24vhjmrnvxf" class="animable"></path><g id="elzsa8loj4zwa"><path d="M143.55,317a2.28,2.28,0,1,0,0-4.56h-3a2.28,2.28,0,0,0,0,4.56Z" style="fill: rgb(255, 255, 255); opacity: 0.3; transform-origin: 142.05px 314.72px;" class="animable"></path></g><path d="M145.83,314.75a2.28,2.28,0,1,1-2.28-2.28A2.28,2.28,0,0,1,145.83,314.75Z" style="fill: rgb(37, 159, 128); transform-origin: 143.55px 314.75px;" id="elgwqkptl3an8" class="animable"></path><g id="ele19jqmuy0b9"><path d="M145.83,314.75a2.28,2.28,0,1,1-2.28-2.28A2.28,2.28,0,0,1,145.83,314.75Z" style="fill: rgb(255, 255, 255); opacity: 0.5; transform-origin: 143.55px 314.75px;" class="animable"></path></g><path d="M136.28,291.13h.86c1,0,1.74-.67,1.57-1.5l-7.49-38.12a2.18,2.18,0,0,0-2.17-1.51H69.47l8.09,41.13Z" style="fill: rgb(38, 50, 56); transform-origin: 104.102px 270.564px;" id="el9wrzzgwlmr" class="animable"></path><g id="elxmyvnyvy9r"><path d="M136.28,291.13h.86c1,0,1.74-.67,1.57-1.5l-7.49-38.12a2.18,2.18,0,0,0-2.17-1.51H69.47l8.09,41.13Z" style="fill: rgb(255, 255, 255); opacity: 0.8; transform-origin: 104.102px 270.564px;" class="animable"></path></g><path d="M78,291.13h0a2.67,2.67,0,0,1-2.66-1.85L68,251.85c-.2-1,.66-1.85,1.93-1.85h0a2.68,2.68,0,0,1,2.66,1.85l7.36,37.43C80.12,290.31,79.25,291.13,78,291.13Z" style="fill: rgb(38, 50, 56); transform-origin: 73.9712px 270.565px;" id="elqbe71po9jf" class="animable"></path><g id="el81kod45yrwn"><path d="M78,291.13h0a2.67,2.67,0,0,1-2.66-1.85L68,251.85c-.2-1,.66-1.85,1.93-1.85h0a2.68,2.68,0,0,1,2.66,1.85l7.36,37.43C80.12,290.31,79.25,291.13,78,291.13Z" style="fill: rgb(255, 255, 255); opacity: 0.6; transform-origin: 73.9712px 270.565px;" class="animable"></path></g><path d="M111.68,291.13h64.64a0,0,0,0,1,0,0v.58a3.68,3.68,0,0,1-3.68,3.68h-61a0,0,0,0,1,0,0v-4.27A0,0,0,0,1,111.68,291.13Z" style="fill: rgb(38, 50, 56); transform-origin: 143.98px 293.255px;" id="elns7te291ith" class="animable"></path><g id="elz1avka38bk"><path d="M111.68,291.13h64.64a0,0,0,0,1,0,0v.58a3.68,3.68,0,0,1-3.68,3.68h-61a0,0,0,0,1,0,0v-4.27A0,0,0,0,1,111.68,291.13Z" style="fill: rgb(255, 255, 255); opacity: 0.7; transform-origin: 143.98px 293.255px;" class="animable"></path></g><path d="M77.82,291.13H123a0,0,0,0,1,0,0v.58a3.68,3.68,0,0,1-3.68,3.68H81.5a3.68,3.68,0,0,1-3.68-3.68v-.58a0,0,0,0,1,0,0Z" style="fill: rgb(38, 50, 56); transform-origin: 100.41px 293.26px;" id="eliqabzof7bol" class="animable"></path><g id="elftcugdbpvf8"><path d="M77.82,291.13H123a0,0,0,0,1,0,0v.58a3.68,3.68,0,0,1-3.68,3.68H81.5a3.68,3.68,0,0,1-3.68-3.68v-.58a0,0,0,0,1,0,0Z" style="fill: rgb(255, 255, 255); opacity: 0.5; transform-origin: 100.41px 293.26px;" class="animable"></path></g><g id="el1dshku1veld"><path d="M151.58,291.13a1.57,1.57,0,0,0,1.69,1.34h7a1.57,1.57,0,0,0,1.69-1.34Z" style="opacity: 0.2; transform-origin: 156.77px 291.803px;" class="animable"></path></g><polygon points="134.13 287.9 83.38 287.9 76.52 253 127.27 253 134.13 287.9" style="fill: rgb(255, 255, 255); transform-origin: 105.325px 270.45px;" id="el47yjlrk3gyw" class="animable"></polygon><path d="M97.57,285.48l4.06-5.38s-14.49,3.15-14.19-4,10.5.87,12.73-2.63-14.1-6.5-9.1-12.84,9.87,8.19,13.85,5.68-4.65-9,0-12,3.33,7.33,6,6.83-1-7.59,8.33-7.38c0,0,2.83,6.89-2.5,10.3s7.11,2.42,5.47,7.08-8-2.33-9,0,3.17,3.94,8.17,5,2.33,7.61-5.5,4-11.5-3.23-2.67,1.49-3.46,8.74-7.17,1.89c-1.15-2.14-1.88-5.6-4.44-1.14L99.24,287Z" style="fill: rgb(37, 159, 128); transform-origin: 105.682px 270.467px;" id="elpvdtr7cu2t" class="animable"></path><path d="M102.44,251.22a.77.77,0,1,1-.75-.6A.69.69,0,0,1,102.44,251.22Z" style="fill: rgb(38, 50, 56); transform-origin: 101.689px 251.388px;" id="elquibzpp3rmb" class="animable"></path></g><defs>     <filter id="active" height="200%">         <feMorphology in="SourceAlpha" result="DILATED" operator="dilate" radius="2"></feMorphology>                <feFlood flood-color="#32DFEC" flood-opacity="1" result="PINK"></feFlood>        <feComposite in="PINK" in2="DILATED" operator="in" result="OUTLINE"></feComposite>        <feMerge>            <feMergeNode in="OUTLINE"></feMergeNode>            <feMergeNode in="SourceGraphic"></feMergeNode>        </feMerge>    </filter>    <filter id="hover" height="200%">        <feMorphology in="SourceAlpha" result="DILATED" operator="dilate" radius="2"></feMorphology>                <feFlood flood-color="#ff0000" flood-opacity="0.5" result="PINK"></feFlood>        <feComposite in="PINK" in2="DILATED" operator="in" result="OUTLINE"></feComposite>        <feMerge>            <feMergeNode in="OUTLINE"></feMergeNode>            <feMergeNode in="SourceGraphic"></feMergeNode>        </feMerge>            <feColorMatrix type="matrix" values="0   0   0   0   0                0   1   0   0   0                0   0   0   0   0                0   0   0   1   0 "></feColorMatrix>    </filter></defs>

</svg>